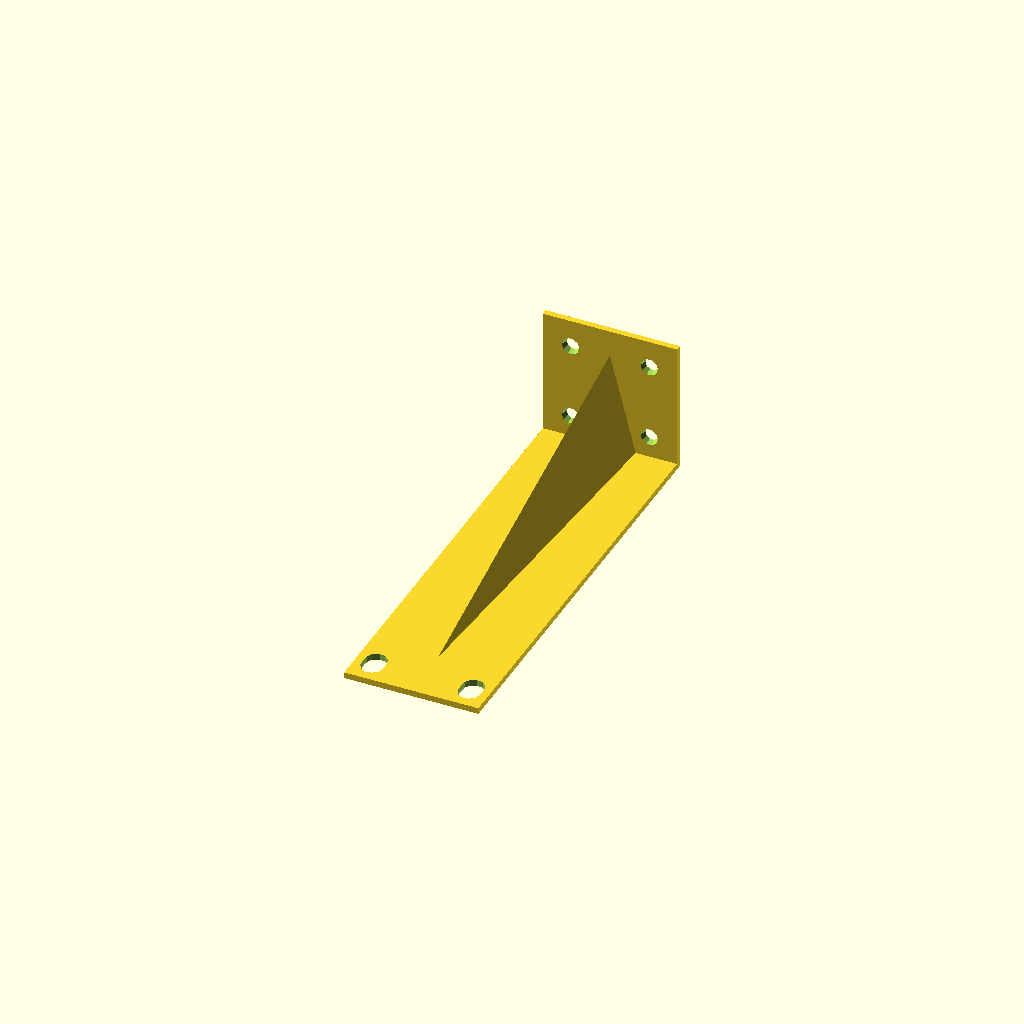
Cell 1 — every parameter at its default value.
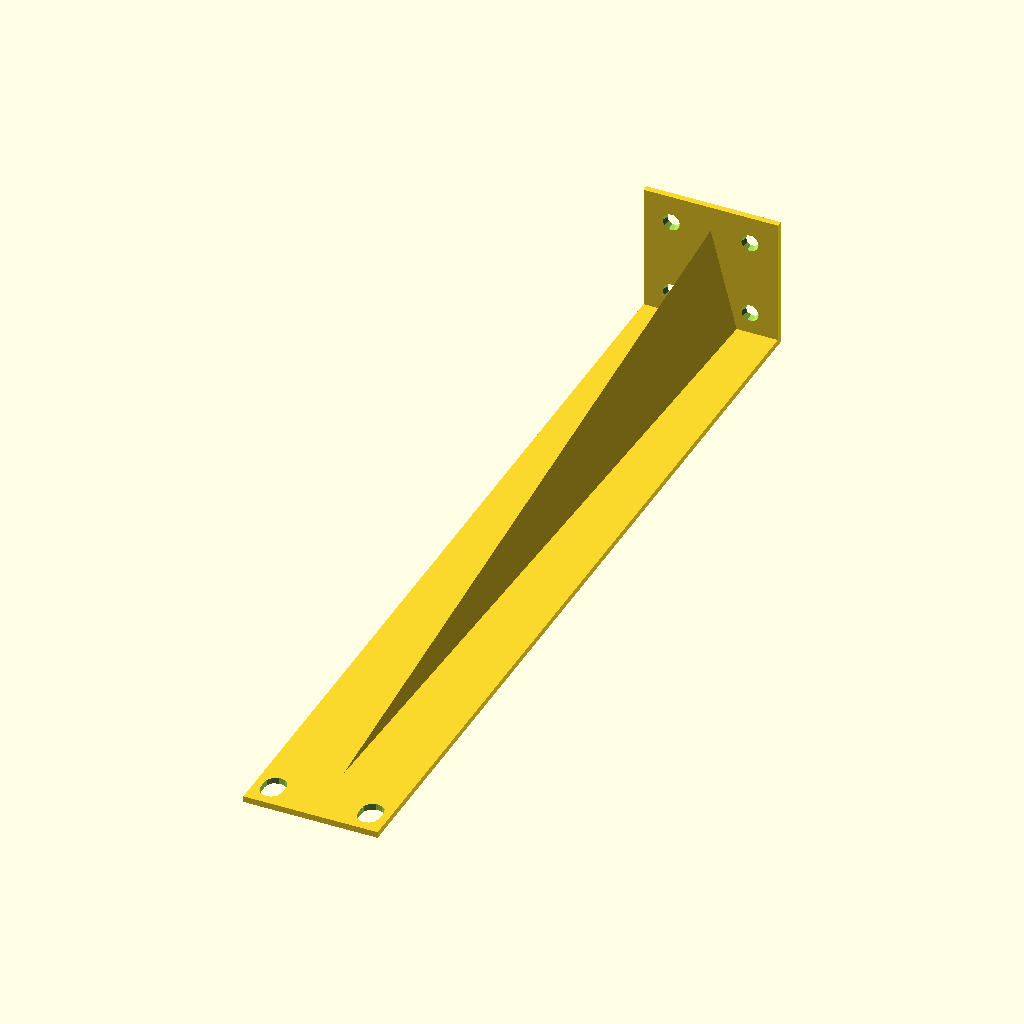
Cell 2: l = 280 (everything else at default).
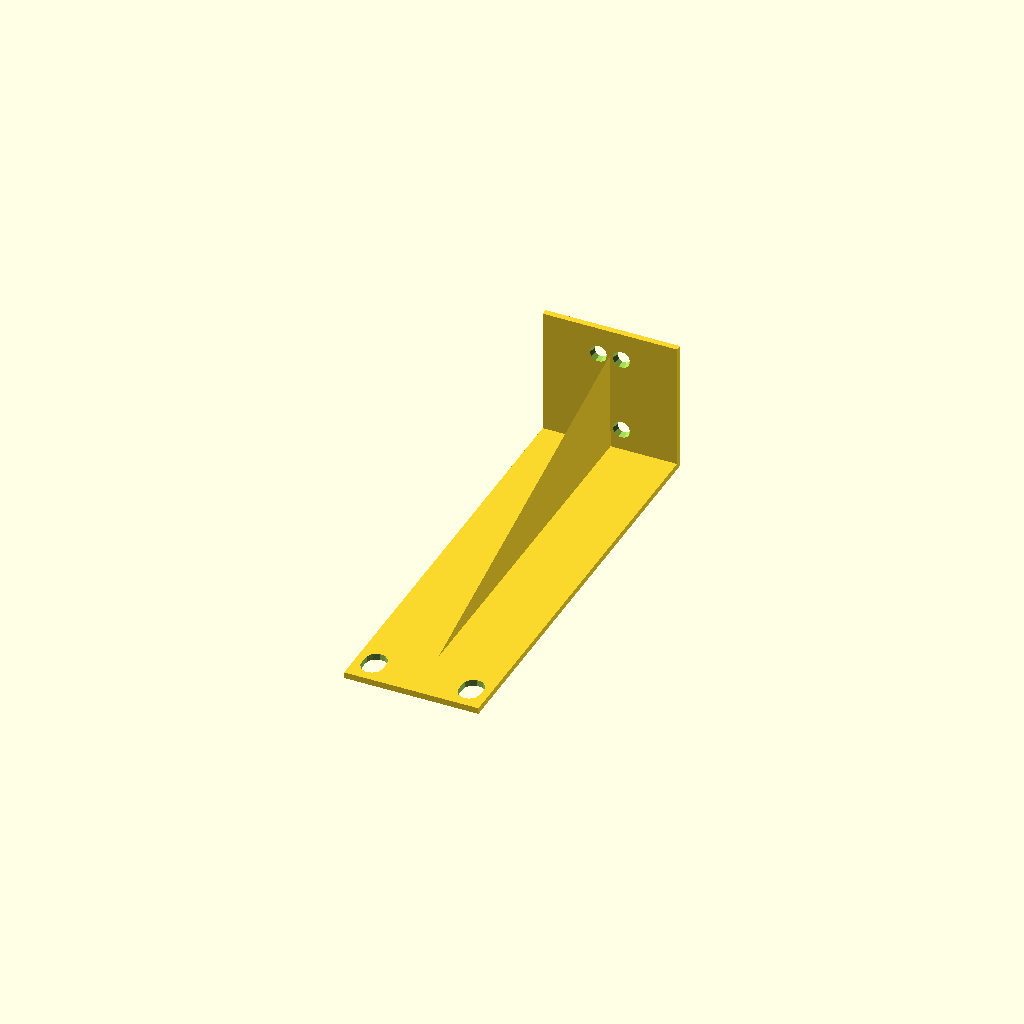
Cell 3: y = 18 (everything else at default).
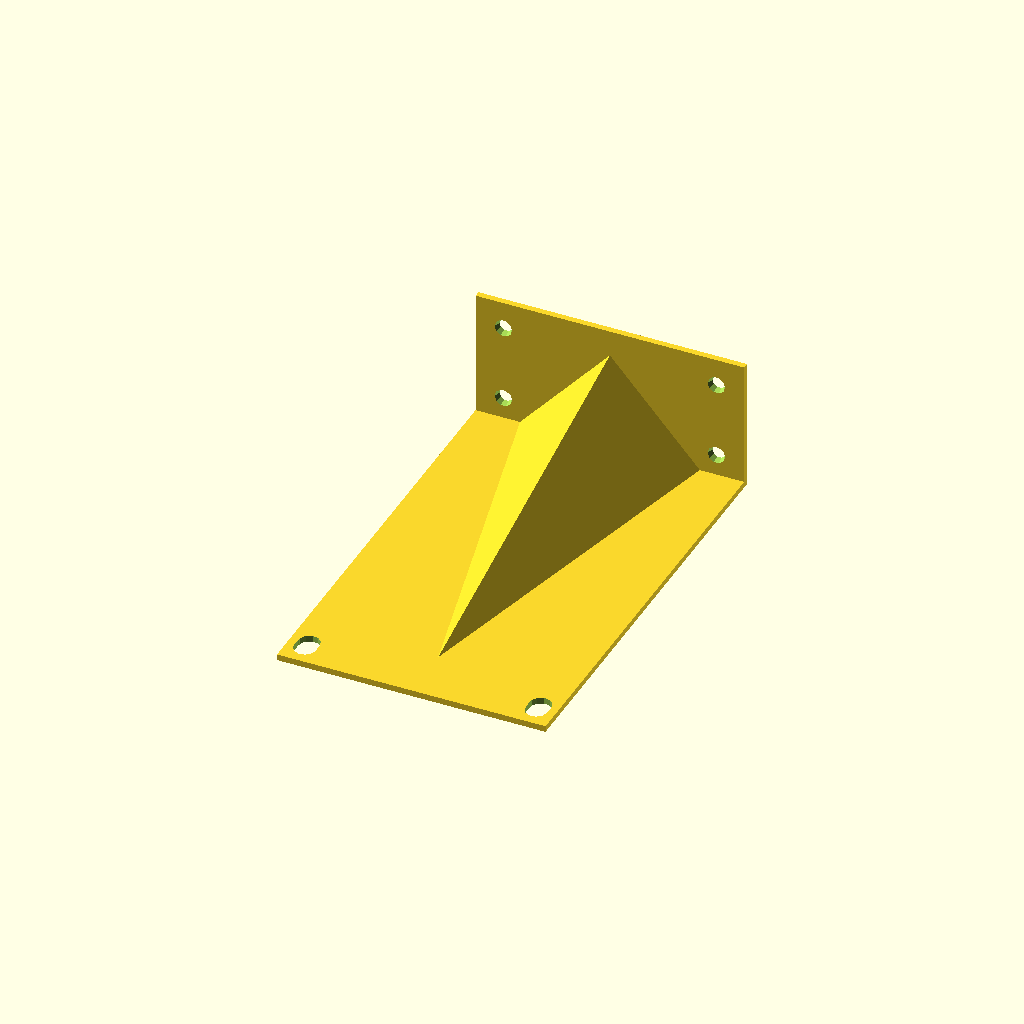
Cell 4: the same model with h = 87.
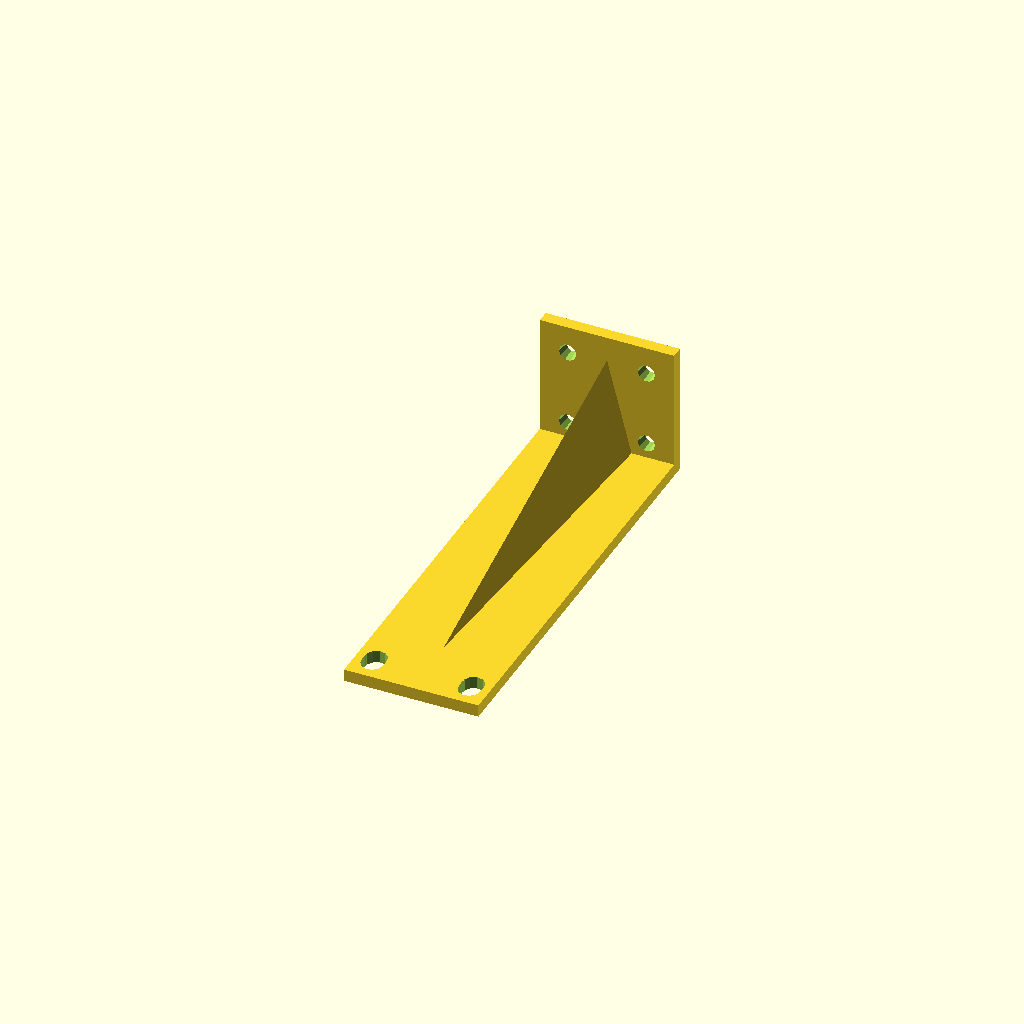
Cell 5 — spessore set to 4, the other parameters unchanged.
All cells are drawn from one camera (rotation 55°, 0°, 25°, orthographic, colour scheme Cornfield), so only the parameter changes between them.
The OpenSCAD source (inputs/thingiverse/files/thing-3210736/files/rack-ear.scad):
l=140;
x1=9;
x2=25+9;
y=9;


//******* fixed
h=43.5; 
spessore=2;
x=x2+x1;

staffaFronte(h,l);
 translate ([0,l/2-spessore/2,x/2-spessore/2]) {
staffaLato();
 }
polyhedron(points=[[0,-l/2+15,0],[h/2-y-4,l/2,0],[-h/2+y+4,l/2,0],[0,l/2,x-x1]], faces=[[0,1,2],[1,0,3],[0,2,3],[2,1,3]]);
 
module staffaLato(){
difference() {
    
cube([h,spessore ,x],true);
    foro(h/2-y,-x/2+x1);
    foro(-h/2+y,-x/2+x1);
    foro(h/2-y,-x/2+x2);
    foro(-h/2+y,-x/2+x2);
}
}

    module staffaFronte(h,l){
difference() {
cube([h,l ,spessore],true);

    foroRack(-h/2+3.5+2.5,-l/2+3+3.5+1.5);
    foroRack(+h/2-3.5-2.5,-l/2+3+3.5+1.5);
}
}

module foroRack(x,y){
    translate ([x,y,0]) {
     cube([7,3,spessore*2],true);
    translate ([0,1.5,-spessore]) {
cylinder(spessore*2, 3.5,3.5);
    }
        translate ([0,-1.5,-spessore]) {
cylinder(spessore*2, 3.5,3.5);
    }
    }
    }
    
    
module foro(x,y){
    translate ([x,spessore*1.5/2,y]) {
        rotate([90,0,0]){
cylinder(spessore*1.5, 2,3);
        }
    }
}
Customizer parameters (derived from the source; name, type, default, range or options):
l: number, default 140
x1: number, default 9
y: number, default 9
h: number, default 43.5
spessore: number, default 2
